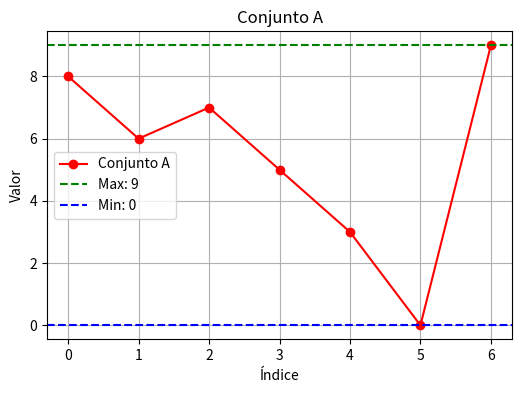

This chart was generated by the following Python code:
import numpy as np
import sympy as sp
import matplotlib.pyplot as plt
# i) Conjunto A
A = [8, 6, 7, 5, 3, 0, 9]
max_A = max(A)
min_A = min(A)

# Resultados
results = {
    "A": {"max": max_A, "min": min_A},
}
print(results)

# Graficar el conjunto A
plt.figure(figsize=(6,4))
plt.plot(A, 'ro-', label='Conjunto A')
plt.axhline(y=max_A, color='g', linestyle='--', label=f'Max: {max_A}')
plt.axhline(y=min_A, color='b', linestyle='--', label=f'Min: {min_A}')
plt.title('Conjunto A')
plt.xlabel('Índice')
plt.ylabel('Valor')
plt.legend()
plt.grid(True)
plt.show()
